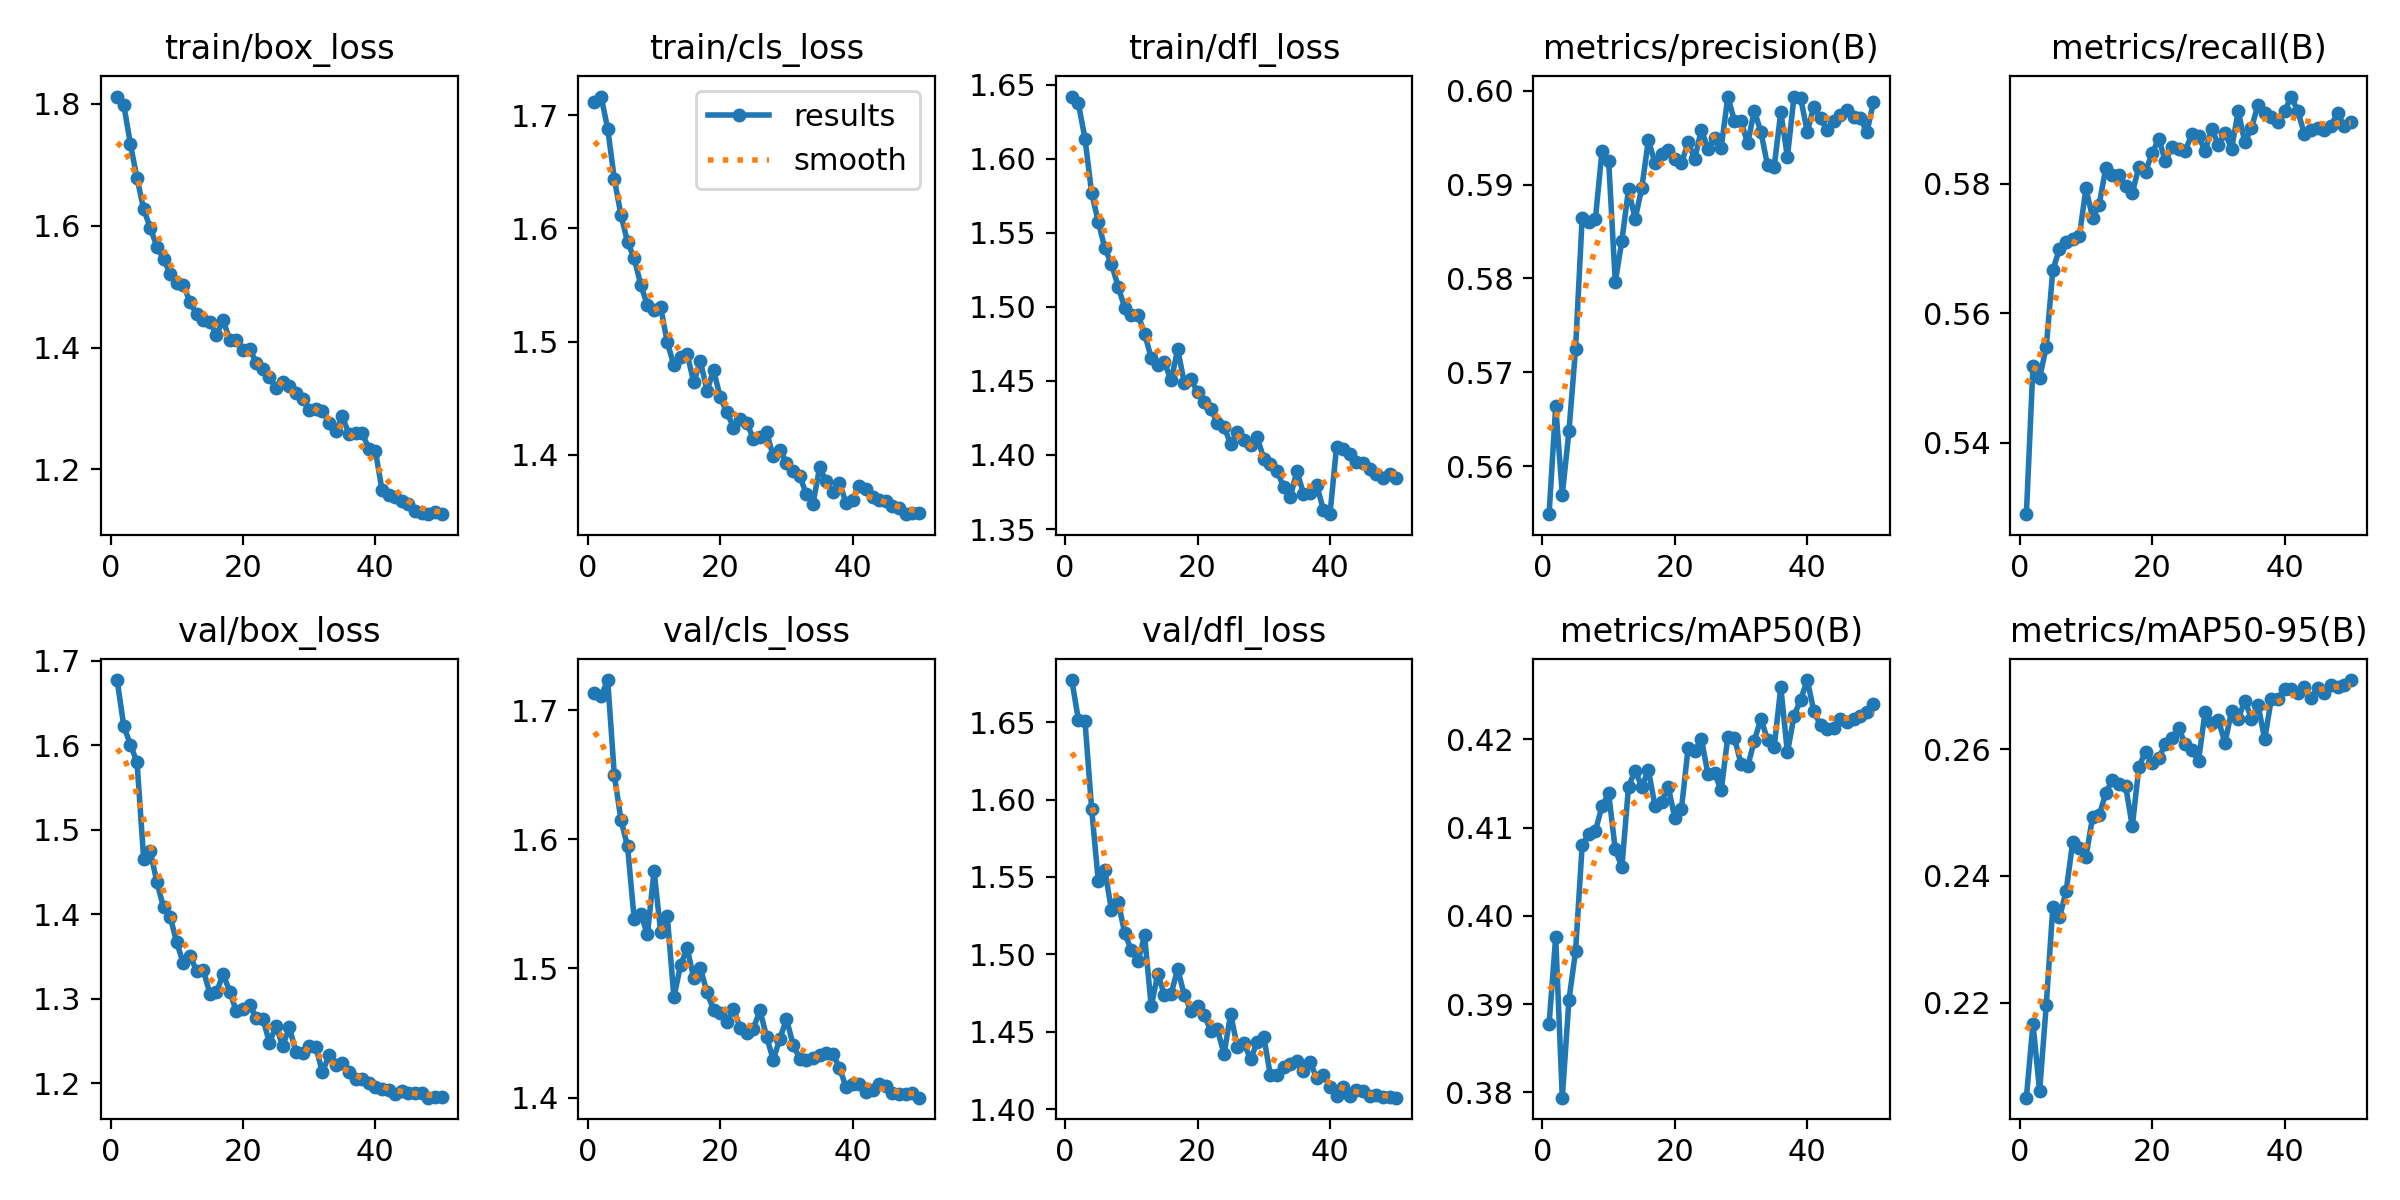

Source data for this figure (header and first rows):
epoch, time, train/box_loss, train/cls_loss, train/dfl_loss, metrics/precision(B), metrics/recall(B), metrics/mAP50(B), metrics/mAP50-95(B), val/box_loss, val/cls_loss, val/dfl_loss, lr/pg0, lr/pg1, lr/pg2
1, 125.5, 1.812, 1.711, 1.642, 0.5549, 0.529, 0.3877, 0.205, 1.677, 1.713, 1.677, 0.0006654, 0.0006654, 0.0006654
2, 247.9, 1.799, 1.716, 1.637, 0.5664, 0.5519, 0.3976, 0.2167, 1.622, 1.711, 1.652, 0.001331, 0.001331, 0.001331
3, 370.5, 1.734, 1.688, 1.613, 0.557, 0.55, 0.3794, 0.206, 1.601, 1.723, 1.65, 0.001991, 0.001991, 0.001991
4, 492.7, 1.678, 1.644, 1.577, 0.5637, 0.5548, 0.3905, 0.2196, 1.58, 1.65, 1.594, 0.001982, 0.001982, 0.001982
5, 615, 1.627, 1.612, 1.558, 0.5725, 0.5667, 0.396, 0.2351, 1.466, 1.615, 1.547, 0.001969, 0.001969, 0.001969
6, 736.9, 1.596, 1.588, 1.539, 0.5865, 0.5699, 0.408, 0.2334, 1.474, 1.594, 1.554, 0.001952, 0.001952, 0.001952
7, 859, 1.566, 1.574, 1.529, 0.586, 0.571, 0.4093, 0.2375, 1.438, 1.538, 1.528, 0.00193, 0.00193, 0.00193
8, 980.9, 1.545, 1.55, 1.514, 0.5864, 0.5715, 0.4096, 0.2453, 1.408, 1.542, 1.534, 0.001906, 0.001906, 0.001906
9, 1103, 1.522, 1.532, 1.499, 0.5936, 0.5718, 0.4124, 0.2444, 1.397, 1.526, 1.514, 0.001878, 0.001878, 0.001878
10, 1225, 1.507, 1.528, 1.494, 0.5926, 0.5793, 0.4139, 0.243, 1.366, 1.575, 1.503, 0.001846, 0.001846, 0.001846
11, 1347, 1.503, 1.53, 1.495, 0.5796, 0.5747, 0.4075, 0.2492, 1.342, 1.528, 1.496, 0.001811, 0.001811, 0.001811
12, 1469, 1.474, 1.499, 1.482, 0.584, 0.5768, 0.4055, 0.2495, 1.351, 1.54, 1.512, 0.001773, 0.001773, 0.001773
13, 1591, 1.455, 1.479, 1.466, 0.5895, 0.5825, 0.4146, 0.2531, 1.333, 1.477, 1.466, 0.001732, 0.001732, 0.001732
14, 1713, 1.446, 1.486, 1.461, 0.5863, 0.5813, 0.4165, 0.2552, 1.334, 1.502, 1.488, 0.001688, 0.001688, 0.001688
15, 1835, 1.442, 1.489, 1.463, 0.5896, 0.5814, 0.4146, 0.2545, 1.306, 1.516, 1.474, 0.001641, 0.001641, 0.001641
16, 1957, 1.421, 1.464, 1.45, 0.5948, 0.5796, 0.4165, 0.2541, 1.307, 1.492, 1.474, 0.001592, 0.001592, 0.001592
17, 2078, 1.445, 1.483, 1.471, 0.5923, 0.5785, 0.4125, 0.2478, 1.329, 1.5, 1.491, 0.00154, 0.00154, 0.00154
18, 2200, 1.413, 1.457, 1.449, 0.5932, 0.5826, 0.4129, 0.2572, 1.308, 1.481, 1.474, 0.001487, 0.001487, 0.001487
19, 2322, 1.413, 1.475, 1.451, 0.5937, 0.5818, 0.4146, 0.2596, 1.285, 1.468, 1.464, 0.001432, 0.001432, 0.001432
20, 2444, 1.396, 1.451, 1.442, 0.5927, 0.5847, 0.4111, 0.2578, 1.288, 1.465, 1.467, 0.001374, 0.001374, 0.001374
21, 2566, 1.398, 1.438, 1.436, 0.5923, 0.5869, 0.4121, 0.2586, 1.292, 1.458, 1.461, 0.001316, 0.001316, 0.001316
22, 2688, 1.375, 1.424, 1.431, 0.5945, 0.5834, 0.419, 0.2608, 1.277, 1.469, 1.451, 0.001256, 0.001256, 0.001256
23, 2810, 1.364, 1.431, 1.422, 0.5927, 0.5857, 0.4187, 0.2617, 1.276, 1.454, 1.452, 0.001196, 0.001196, 0.001196
24, 2932, 1.351, 1.428, 1.419, 0.5959, 0.5854, 0.4201, 0.2633, 1.248, 1.45, 1.436, 0.001134, 0.001134, 0.001134
25, 3054, 1.333, 1.414, 1.407, 0.5938, 0.585, 0.416, 0.2608, 1.267, 1.453, 1.462, 0.001072, 0.001072, 0.001072
26, 3176, 1.343, 1.416, 1.415, 0.595, 0.5876, 0.4162, 0.2599, 1.244, 1.468, 1.44, 0.00101, 0.00101, 0.00101
27, 3298, 1.337, 1.42, 1.41, 0.594, 0.5873, 0.4142, 0.2581, 1.266, 1.447, 1.443, 0.0009478, 0.0009478, 0.0009478
28, 3420, 1.325, 1.399, 1.407, 0.5994, 0.585, 0.4203, 0.2659, 1.237, 1.429, 1.432, 0.0008859, 0.0008859, 0.0008859
29, 3542, 1.316, 1.404, 1.412, 0.5968, 0.5885, 0.4202, 0.2642, 1.236, 1.445, 1.443, 0.0008245, 0.0008245, 0.0008245
30, 3664, 1.297, 1.393, 1.398, 0.5968, 0.586, 0.4172, 0.2646, 1.244, 1.461, 1.447, 0.0007638, 0.0007638, 0.0007638
31, 3785, 1.298, 1.385, 1.394, 0.5944, 0.5878, 0.4169, 0.261, 1.243, 1.441, 1.422, 0.0007041, 0.0007041, 0.0007041
32, 3907, 1.296, 1.381, 1.389, 0.5979, 0.5854, 0.4198, 0.2661, 1.213, 1.43, 1.422, 0.0006456, 0.0006456, 0.0006456
33, 4029, 1.276, 1.366, 1.378, 0.5956, 0.5912, 0.4224, 0.2648, 1.233, 1.429, 1.427, 0.0005885, 0.0005885, 0.0005885
34, 4151, 1.263, 1.357, 1.371, 0.5921, 0.5863, 0.4199, 0.2676, 1.222, 1.431, 1.429, 0.0005331, 0.0005331, 0.0005331
35, 4273, 1.287, 1.389, 1.389, 0.5919, 0.5886, 0.4191, 0.2648, 1.224, 1.433, 1.431, 0.0004795, 0.0004795, 0.0004795
36, 4395, 1.258, 1.377, 1.374, 0.5977, 0.5922, 0.4259, 0.2669, 1.213, 1.434, 1.424, 0.0004281, 0.0004281, 0.0004281
37, 4517, 1.259, 1.367, 1.374, 0.593, 0.5908, 0.4185, 0.2616, 1.205, 1.434, 1.43, 0.000379, 0.000379, 0.000379
38, 4639, 1.26, 1.376, 1.38, 0.5994, 0.5902, 0.4227, 0.268, 1.205, 1.423, 1.42, 0.0003323, 0.0003323, 0.0003323
39, 4762, 1.234, 1.358, 1.363, 0.5992, 0.5896, 0.4245, 0.2679, 1.2, 1.408, 1.422, 0.0002883, 0.0002883, 0.0002883
40, 4884, 1.231, 1.361, 1.36, 0.5956, 0.5912, 0.4267, 0.2695, 1.196, 1.41, 1.415, 0.0002472, 0.0002472, 0.0002472
41, 5006, 1.166, 1.373, 1.406, 0.5983, 0.5934, 0.4232, 0.2695, 1.193, 1.411, 1.408, 0.0002091, 0.0002091, 0.0002091
42, 5127, 1.158, 1.37, 1.404, 0.5971, 0.5912, 0.4216, 0.2689, 1.192, 1.404, 1.414, 0.0001741, 0.0001741, 0.0001741
43, 5249, 1.155, 1.363, 1.401, 0.5959, 0.5876, 0.4211, 0.2697, 1.187, 1.406, 1.408, 0.0001425, 0.0001425, 0.0001425
44, 5370, 1.148, 1.36, 1.396, 0.5968, 0.5883, 0.4212, 0.268, 1.191, 1.411, 1.412, 0.0001142, 0.0001142, 0.0001142
45, 5491, 1.143, 1.359, 1.394, 0.5974, 0.5885, 0.4223, 0.2696, 1.188, 1.409, 1.412, 8.95213e-05, 8.95213e-05, 8.95213e-05
46, 5613, 1.132, 1.355, 1.39, 0.5979, 0.5883, 0.422, 0.2689, 1.188, 1.403, 1.408, 6.8454e-05, 6.8454e-05, 6.8454e-05
47, 5734, 1.129, 1.353, 1.387, 0.5972, 0.5889, 0.4223, 0.2701, 1.188, 1.403, 1.409, 5.11027e-05, 5.11027e-05, 5.11027e-05
48, 5856, 1.127, 1.348, 1.385, 0.5972, 0.5908, 0.4226, 0.2697, 1.183, 1.403, 1.408, 3.75356e-05, 3.75356e-05, 3.75356e-05
49, 5977, 1.13, 1.349, 1.387, 0.5956, 0.5889, 0.4231, 0.2702, 1.184, 1.403, 1.408, 2.78064e-05, 2.78064e-05, 2.78064e-05
50, 6098, 1.126, 1.349, 1.385, 0.5988, 0.5896, 0.424, 0.2709, 1.183, 1.4, 1.407, 2.19535e-05, 2.19535e-05, 2.19535e-05
